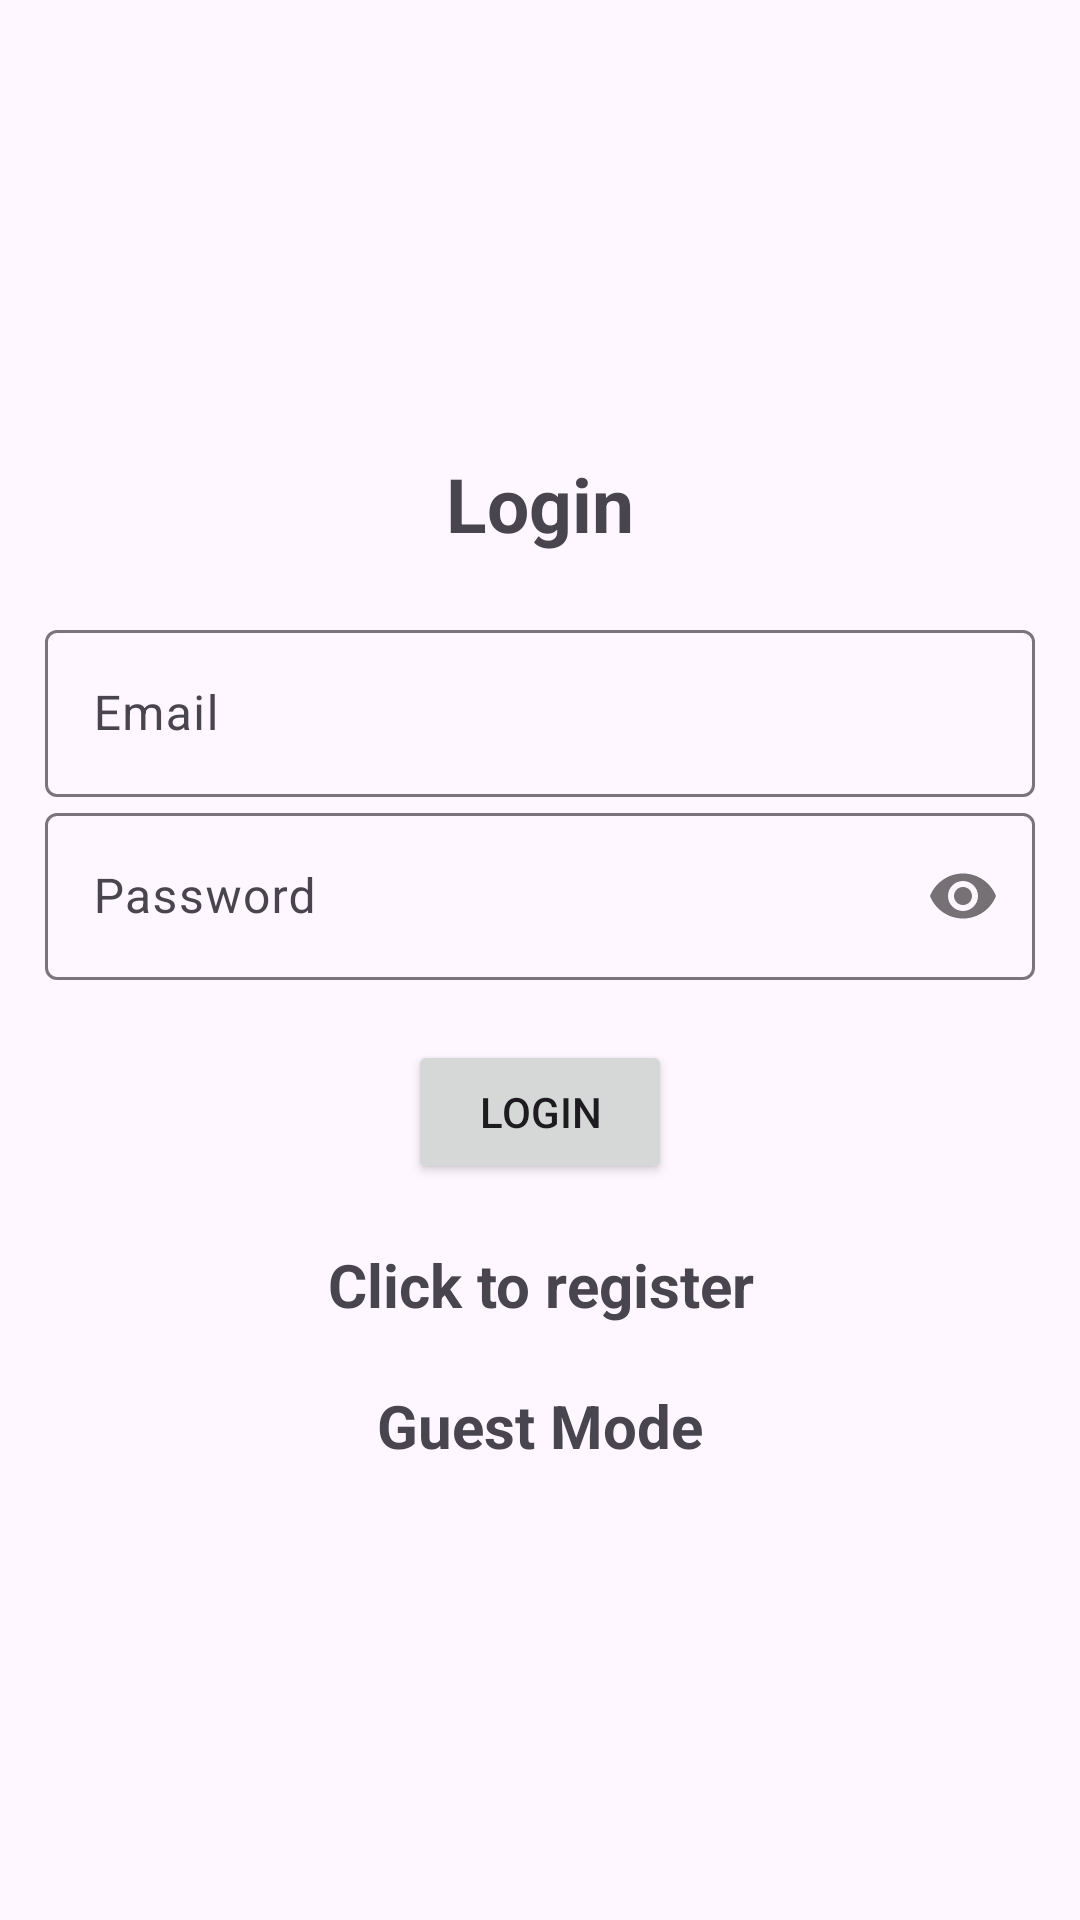

Reconstruct the res/layout file that produces this screen, plus the resources it refers to.
<!-- AndroidManifest.xml: application theme Theme.AutoQuiz -->
<!-- res/layout/activity_login.xml -->
<?xml version="1.0" encoding="utf-8"?>
<LinearLayout xmlns:android="http://schemas.android.com/apk/res/android"
    xmlns:app="http://schemas.android.com/apk/res-auto"
    xmlns:tools="http://schemas.android.com/tools"
    android:layout_width="match_parent"
    android:layout_height="match_parent"
    android:gravity="center"
    android:orientation="vertical"
    android:background="@color/bezhvi"
    android:padding="15dp"
    tools:context=".Login">

    <TextView
        android:text="@string/login"
        android:textSize="25dp"
        android:layout_marginBottom="20dp"
        android:textStyle="bold"
        android:gravity="center"
        android:layout_width="match_parent"
        android:layout_height="wrap_content"/>

    <com.google.android.material.textfield.TextInputLayout
        android:layout_width="match_parent"
        android:layout_height="wrap_content">

        <com.google.android.material.textfield.TextInputEditText
            android:id="@+id/email"
            android:hint="@string/email"
            android:layout_width="match_parent"
            android:layout_height="wrap_content"/>

    </com.google.android.material.textfield.TextInputLayout>

    <com.google.android.material.textfield.TextInputLayout
        android:layout_width="match_parent"
        android:layout_height="wrap_content"
        app:passwordToggleEnabled="true"
        app:passwordToggleDrawable="@drawable/eye_password">

        <com.google.android.material.textfield.TextInputEditText
            android:id="@+id/password"
            android:hint="@string/password"
            android:layout_width="match_parent"
            android:layout_height="wrap_content"
            android:inputType="textPassword"
            />


    </com.google.android.material.textfield.TextInputLayout>

    <ProgressBar
        android:id="@+id/progressBar"
        android:visibility="gone"
        android:layout_width="wrap_content"
        android:layout_height="wrap_content"/>

    <Button
        android:id="@+id/btn_login"
        android:layout_width="wrap_content"
        android:layout_height="wrap_content"
        android:text="@string/login"
        android:layout_marginTop="20dp" />

    <TextView
        android:id="@+id/registerNow"
        android:textStyle="bold"
        android:textSize="20sp"
        android:gravity="center"
        android:layout_marginTop="20dp"
        android:text="@string/click_to_register"
        android:layout_width="match_parent"
        android:layout_height="wrap_content"/>
    <TextView
        android:id="@+id/guest"
        android:textStyle="bold"
        android:textSize="20sp"
        android:gravity="center"
        android:layout_marginTop="20dp"
        android:text="@string/guest_mode"
        android:layout_width="match_parent"
        android:layout_height="wrap_content"/>

</LinearLayout>
<!-- resources referenced by this layout -->
<resources>
  <string name="click_to_register">Click to register</string>
  <string name="email">Email</string>
  <string name="guest_mode">Guest Mode</string>
  <string name="login">Login</string>
  <string name="password">Password</string>
  <style name="Theme.AutoQuiz" parent="Base.Theme.AutoQuiz" />
  <style name="Base.Theme.AutoQuiz" parent="Theme.Material3.DayNight.NoActionBar">
          
          
          <item name="colorPrimary">@color/aqua</item>
      </style>
  <color name="aqua">#008BCA</color>
</resources>
